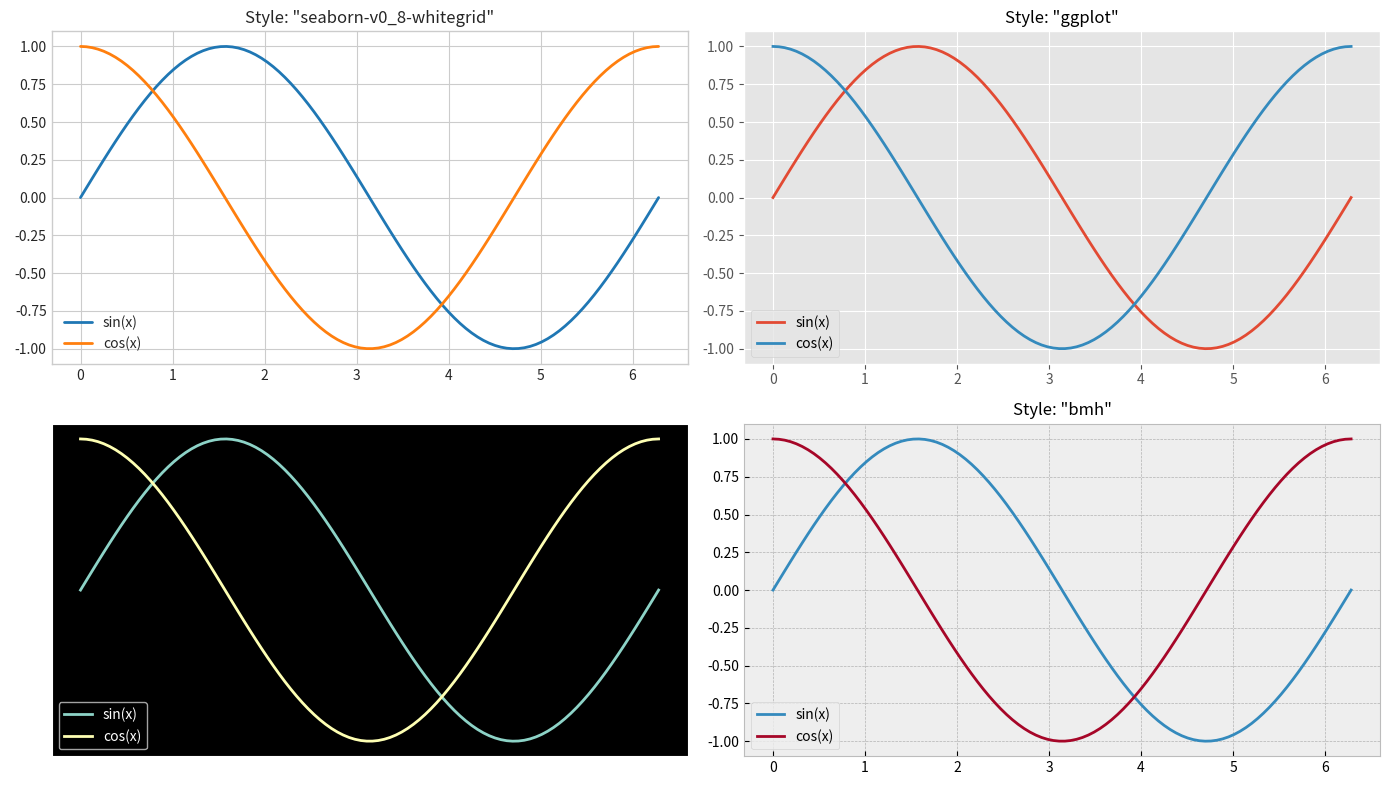

Write Python code to recreate this figure.
import matplotlib.pyplot as plt
import numpy as np

styles = ['seaborn-v0_8-whitegrid', 'ggplot', 'dark_background', 'bmh']
x = np.linspace(0, 2 * np.pi, 100)

fig = plt.figure(figsize=(14, 8))

for idx, style in enumerate(styles, 1):
    with plt.style.context(style):
        ax = fig.add_subplot(2, 2, idx)
        ax.plot(x, np.sin(x), label='sin(x)', lw=2)
        ax.plot(x, np.cos(x), label='cos(x)', lw=2)
        ax.set_title(f'Style: "{style}"', fontsize=12)
        ax.legend()

plt.tight_layout()
plt.show()

# List all available styles
print("Available styles count:", len(plt.style.available))
print("Sample styles:", plt.style.available[:8])
